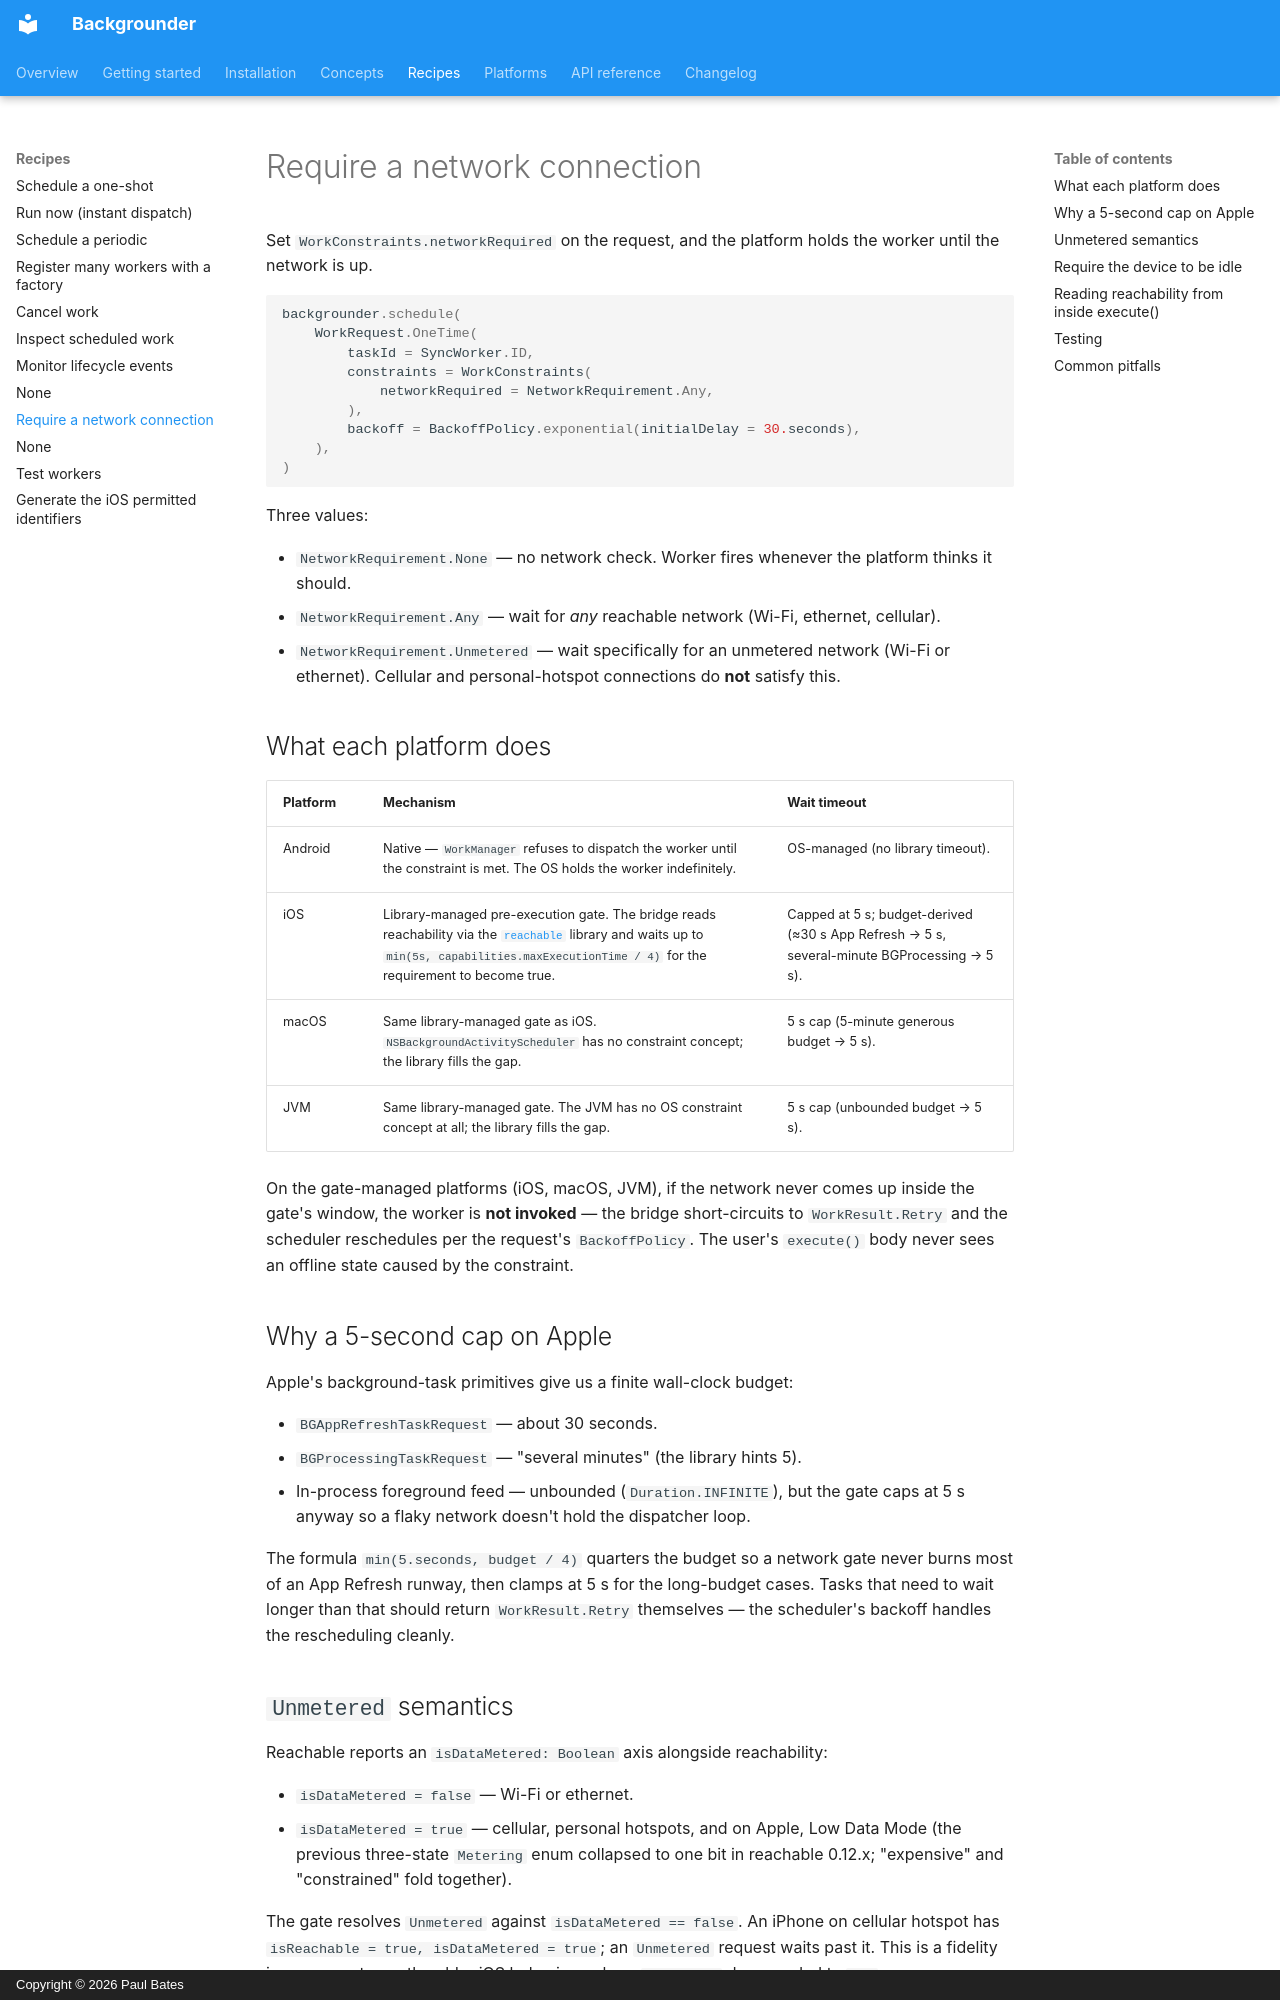

repository: happycodelucky/backgrounder-kmp · page: recipes/network-required/index.html · generator: mkdocs · copyright: Copyright © 2026 Paul Bates

# Require a network connection

Set `WorkConstraints.networkRequired` on the request, and the platform holds the worker until the network is up.

```kotlin
backgrounder.schedule(
    WorkRequest.OneTime(
        taskId = SyncWorker.ID,
        constraints = WorkConstraints(
            networkRequired = NetworkRequirement.Any,
        ),
        backoff = BackoffPolicy.exponential(initialDelay = 30.seconds),
    ),
)
```

Three values:

- `NetworkRequirement.None` — no network check. Worker fires whenever the platform thinks it should.
- `NetworkRequirement.Any` — wait for *any* reachable network (Wi-Fi, ethernet, cellular).
- `NetworkRequirement.Unmetered` — wait specifically for an unmetered network (Wi-Fi or ethernet). Cellular and personal-hotspot connections do **not** satisfy this.

## What each platform does

| Platform | Mechanism | Wait timeout |
| --- | --- | --- |
| Android | Native — `WorkManager` refuses to dispatch the worker until the constraint is met. The OS holds the worker indefinitely. | OS-managed (no library timeout). |
| iOS | Library-managed pre-execution gate. The bridge reads reachability via the [`reachable`](https://github.com/happycodelucky/reachable) library and waits up to `min(5s, capabilities.maxExecutionTime / 4)` for the requirement to become true. | Capped at 5 s; budget-derived (≈30 s App Refresh → 5 s, several-minute BGProcessing → 5 s). |
| macOS | Same library-managed gate as iOS. `NSBackgroundActivityScheduler` has no constraint concept; the library fills the gap. | 5 s cap (5-minute generous budget → 5 s). |
| JVM | Same library-managed gate. The JVM has no OS constraint concept at all; the library fills the gap. | 5 s cap (unbounded budget → 5 s). |

On the gate-managed platforms (iOS, macOS, JVM), if the network never comes up inside the gate's window, the worker is **not invoked** — the bridge short-circuits to `WorkResult.Retry` and the scheduler reschedules per the request's `BackoffPolicy`. The user's `execute()` body never sees an offline state caused by the constraint.

## Why a 5-second cap on Apple

Apple's background-task primitives give us a finite wall-clock budget:

- `BGAppRefreshTaskRequest` — about 30 seconds.
- `BGProcessingTaskRequest` — "several minutes" (the library hints 5).
- In-process foreground feed — unbounded (`Duration.INFINITE`), but the gate caps at 5 s anyway so a flaky network doesn't hold the dispatcher loop.

The formula `min(5.seconds, budget / 4)` quarters the budget so a network gate never burns most of an App Refresh runway, then clamps at 5 s for the long-budget cases. Tasks that need to wait longer than that should return `WorkResult.Retry` themselves — the scheduler's backoff handles the rescheduling cleanly.

## `Unmetered` semantics

Reachable reports an `isDataMetered: Boolean` axis alongside reachability:

- `isDataMetered = false` — Wi-Fi or ethernet.
- `isDataMetered = true` — cellular, personal hotspots, and on Apple, Low Data Mode (the previous three-state `Metering` enum collapsed to one bit in reachable 0.12.x; "expensive" and "constrained" fold together).

The gate resolves `Unmetered` against `isDataMetered == false`. An iPhone on cellular hotspot has `isReachable = true, isDataMetered = true`; an `Unmetered` request waits past it. This is a fidelity improvement over the older iOS behaviour where `Unmetered` downgraded to `Any`.

On Android, `Unmetered` translates to `NetworkType.UNMETERED` in WorkManager's native gating — same effect as on Apple, just enforced by the OS.
